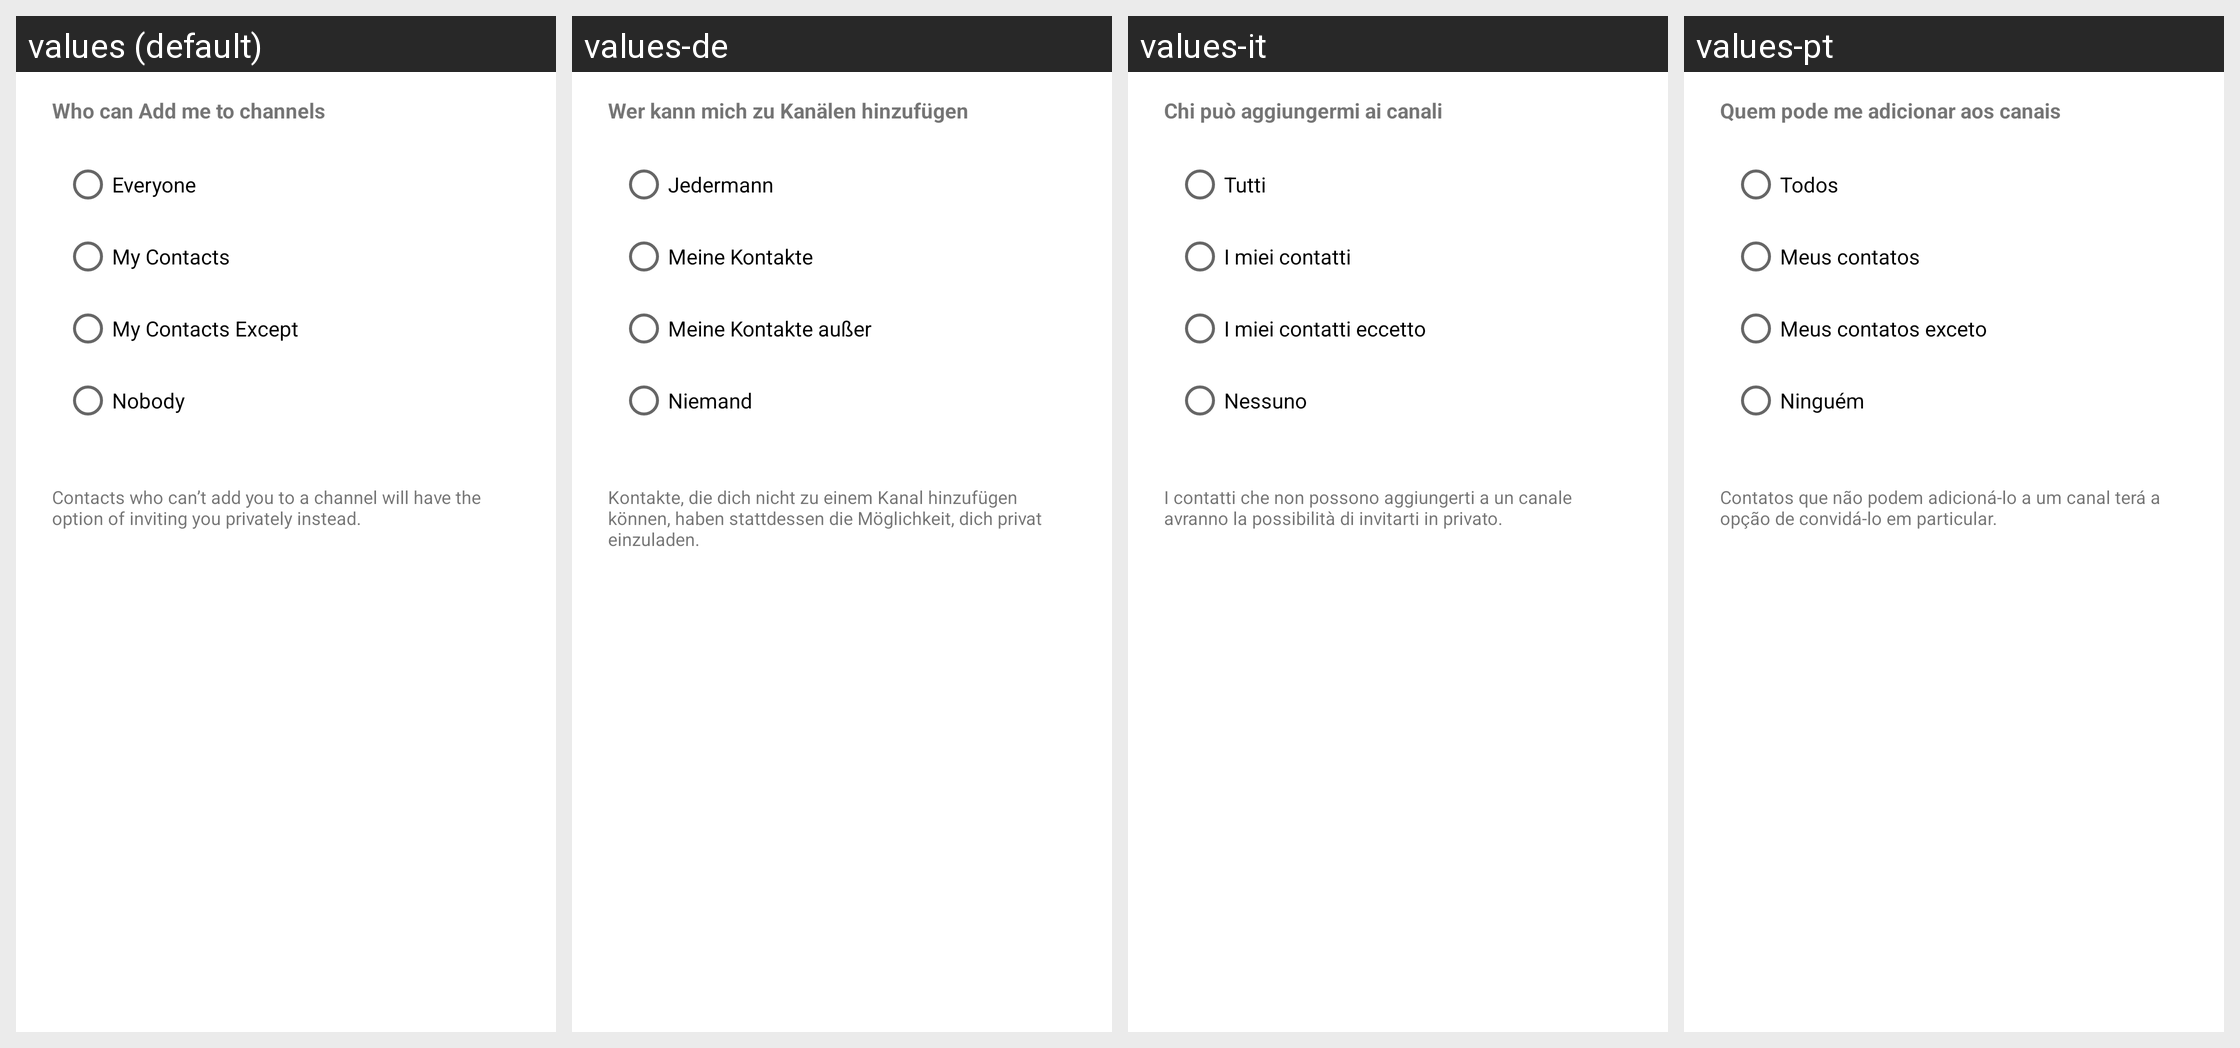

This grid shows one Android layout under several languages. Give, for every string resource on the screen, its name, the default text and each shown locale's text.
Android screen res/layout/list_channels_pref.xml rendered under 4 locales, left to right: values (default), values-de, values-it, values-pt. Device: Nexus 5 (rendered at 1080×1920; each locale shown at half size, 540×960, under a caption strip naming it); theme Theme.ZuriChat.
Other locales in the repository, not shown: values-ar, values-en, values-en-rGB, values-es, values-fr, values-iw, values-zh.
Strings drawn on this screen, with the default value and each locale's value (text and hints the layout hard-codes, and strings that could not be matched under every locale, appear in the picture but are not listed):

channels_who_add
  values: Who can Add me to channels
  values-de: Wer kann mich zu Kanälen hinzufügen
  values-it: Chi può aggiungermi ai canali
  values-pt: Quem pode me adicionar aos canais

everyone
  values: Everyone
  values-de: Jedermann
  values-it: Tutti
  values-pt: Todos

my_contacts
  values: My Contacts
  values-de: Meine Kontakte
  values-it: I miei contatti
  values-pt: Meus contatos

my_contacts_except
  values: My Contacts Except
  values-de: Meine Kontakte außer
  values-it: I miei contatti eccetto
  values-pt: Meus contatos exceto

nobody
  values: Nobody
  values-de: Niemand
  values-it: Nessuno
  values-pt: Ninguém

contacts_who_can_t_add_you
  values: Contacts who can’t add you to a channel will have the option of inviting you privately instead.
  values-de: Kontakte, die dich nicht zu einem Kanal hinzufügen können, haben stattdessen die Möglichkeit, dich privat einzuladen.
  values-it: I contatti che non possono aggiungerti a un canale avranno la possibilità di invitarti in privato.
  values-pt: Contatos que não podem adicioná-lo a um canal terá a opção de convidá-lo em particular.
